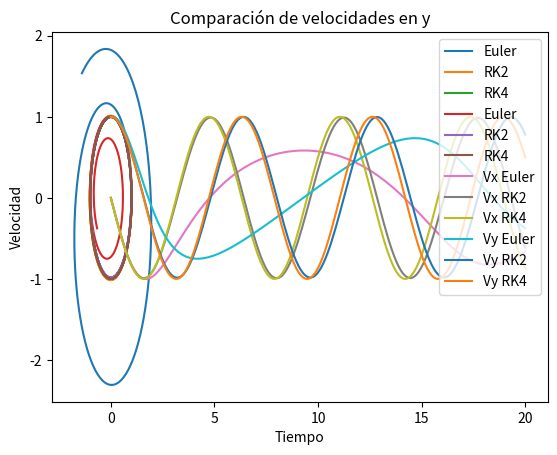

The script that saved this image:
from numpy import array, zeros, linspace, concatenate
from numpy.linalg import norm
import matplotlib.pyplot as plt

# Función de Kepler que define F(U, t) -> Función analizada

def Funcion(U, t):
    F = concatenate((U[2:4], -U[0:2]/norm(U[0:2])**3)) # Función F
    return F

############################################################################
######################## MÉTODO DE EULER IMPLÍCITO #########################
############################################################################

def Euler(U, dt, F, t): # U(n+1) = U(n) + dt * F

    return U + dt * F(U, t)

############################################################################
############################### MÉTODO RK2 #################################
############################################################################

def RK2(U, dt, F, t): # U(n+1) = U(n) + dt/2 * (K1 + K2)
    K1_RK2 = F(U, t)
    K2_RK2 = F(U + K1_RK2*dt, t + dt)
    return U + dt/2 * (K1_RK2 + K2_RK2)

############################################################################
############################### MÉTODO RK4 #################################
############################################################################

def RK4(U, dt, F, t): # U(n+1) = U(n) + dt/6 * (K1 + 2*K2 + 2*K3 + K4)
    K1_RK4 = F(U, t)
    K2_RK4 = F(U + K1_RK4*dt/2, t + dt/2)
    K3_RK4 = F(U + K2_RK4*dt/2, t + dt/2)
    K4_RK4 = F(U + K3_RK4*dt, t + dt)
    return U + dt/6 * (K1_RK4 + 2 * K2_RK4 + 2 * K3_RK4 + K4_RK4)

############################################################################
########################### PROBLEMA DE CAUCHY #############################
############################################################################

def Cauchy(F, t, N, U0, Esquema):
    U = array(zeros((N, len(U0)))) # Definición de U
    U[0,:] = U0 # Asignación del vector de estado inicial
    for i in range(1, N):
        U[i, :] = Esquema(U[i-1,:], t/N, F, t) # Llamada al esquema numérico, e integración por cada paso temporal
    return U

############################################################################
######################## CONDICIONES INICIALES #############################
############################################################################

T = 20 # Periodo
N = 200 # Nº de particiones
dt = T/N # Equiespaciado temporal

x0 = 1 # x Inicial
y0 = 0 # y Inicial
dx0 = 0 # Vx inicial
dy0 = 1 # Vy inicial
U0 = array([x0, y0, dx0, dy0]) # Vector de estado inicial

############################################################################
############################# SOLUCIONES ###################################
############################################################################

U_Euler = Cauchy(Funcion, T, N, U0, Euler)
U_RK2 = Cauchy(Funcion, T, N, U0, RK2)
U_RK4 = Cauchy(Funcion, T, N, U0, RK4)

############################################################################
############################## GRÁFICAS ####################################
############################################################################

# Gráfica comparación de posiciones
plt.plot(U_Euler[:,0], U_Euler[:,1], label = 'Euler')
plt.plot(U_RK2[:,0], U_RK2[:,1], label = 'RK2')
plt.plot(U_RK4[:,0], U_RK4[:,1], label = 'RK4')
plt.title('Comparación de métodos numéricos')
plt.xlabel('Posición en el eje x')
plt.ylabel('Posición en el eje y')
plt.legend(loc='upper right')
plt.show()

# Gráfica comparación perfil de velocidades
plt.plot(U_Euler[:,2], U_Euler[:,3], label = 'Euler')
plt.plot(U_RK2[:,2], U_RK2[:,3], label = 'RK2')
plt.plot(U_RK4[:,2], U_RK4[:,3], label = 'RK4')
plt.title('Comparación de métodos numéricos')
plt.xlabel('Velocidad en el eje x')
plt.ylabel('Velocidad en el eje y')
plt.legend(loc='upper right')
plt.show()

plt.plot(linspace(0, T, N), U_Euler[:,2], label = 'Vx Euler')
plt.plot(linspace(0, T, N), U_RK2[:,2], label = 'Vx RK2')
plt.plot(linspace(0, T, N), U_RK4[:,2], label = 'Vx RK4')
plt.title('Comparación de velocidades en X')
plt.xlabel('Tiempo')
plt.ylabel('Velocidad')
plt.legend(loc='upper right')
plt.show()

plt.plot(linspace(0, T, N), U_Euler[:,3], label = 'Vy Euler')
plt.plot(linspace(0, T, N), U_RK2[:,3], label = 'Vy RK2')
plt.plot(linspace(0, T, N), U_RK4[:,3], label = 'Vy RK4')
plt.title('Comparación de velocidades en y')
plt.xlabel('Tiempo')
plt.ylabel('Velocidad')
plt.legend(loc='upper right')
plt.show()